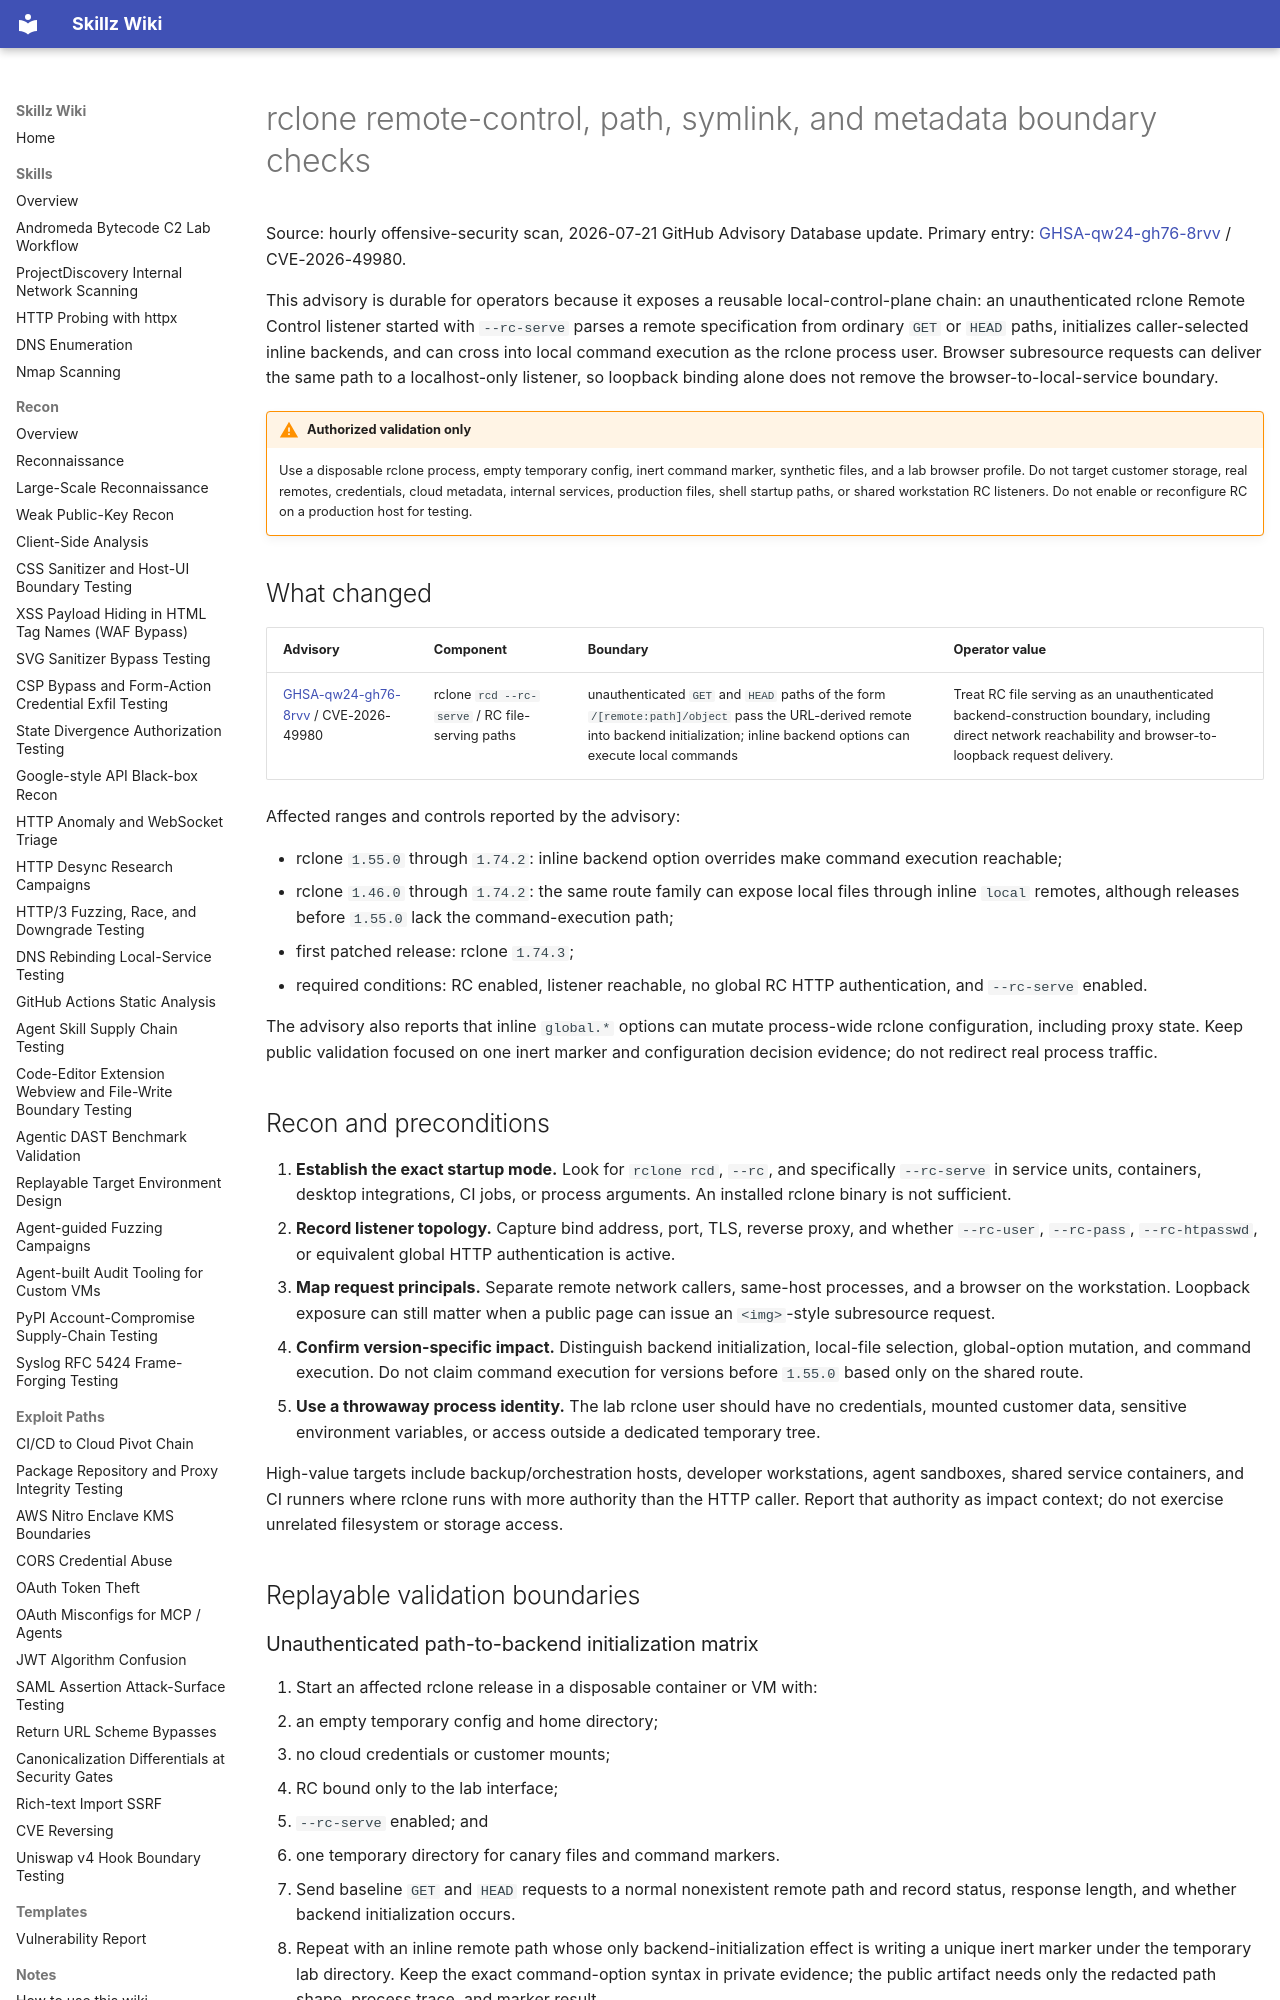

repository: bastet-ai/skillz-wiki · page: alerts/2026-07-21-rclone-remote-control-boundaries-ghsa/index.html · generator: mkdocs

# rclone remote-control, path, symlink, and metadata boundary checks

Source: hourly offensive-security scan, 2026-07-21 GitHub Advisory Database update. Primary entry: [GHSA-qw24-gh76-8rvv](https://github.com/advisories/GHSA-qw24-gh76-8rvv) / CVE-2026-49980.

This advisory is durable for operators because it exposes a reusable local-control-plane chain: an unauthenticated rclone Remote Control listener started with `--rc-serve` parses a remote specification from ordinary `GET` or `HEAD` paths, initializes caller-selected inline backends, and can cross into local command execution as the rclone process user. Browser subresource requests can deliver the same path to a localhost-only listener, so loopback binding alone does not remove the browser-to-local-service boundary.

!!! warning "Authorized validation only"
    Use a disposable rclone process, empty temporary config, inert command marker, synthetic files, and a lab browser profile. Do not target customer storage, real remotes, credentials, cloud metadata, internal services, production files, shell startup paths, or shared workstation RC listeners. Do not enable or reconfigure RC on a production host for testing.

## What changed

| Advisory | Component | Boundary | Operator value |
| --- | --- | --- | --- |
| [GHSA-qw24-gh76-8rvv](https://github.com/advisories/GHSA-qw24-gh76-8rvv) / CVE-2026-49980 | rclone `rcd --rc-serve` / RC file-serving paths | unauthenticated `GET` and `HEAD` paths of the form `/[remote:path]/object` pass the URL-derived remote into backend initialization; inline backend options can execute local commands | Treat RC file serving as an unauthenticated backend-construction boundary, including direct network reachability and browser-to-loopback request delivery. |

Affected ranges and controls reported by the advisory:

- rclone `1.55.0` through `1.74.2`: inline backend option overrides make command execution reachable;
- rclone `1.46.0` through `1.74.2`: the same route family can expose local files through inline `local` remotes, although releases before `1.55.0` lack the command-execution path;
- first patched release: rclone `1.74.3`;
- required conditions: RC enabled, listener reachable, no global RC HTTP authentication, and `--rc-serve` enabled.

The advisory also reports that inline `global.*` options can mutate process-wide rclone configuration, including proxy state. Keep public validation focused on one inert marker and configuration decision evidence; do not redirect real process traffic.

## Recon and preconditions

1. **Establish the exact startup mode.** Look for `rclone rcd`, `--rc`, and specifically `--rc-serve` in service units, containers, desktop integrations, CI jobs, or process arguments. An installed rclone binary is not sufficient.
2. **Record listener topology.** Capture bind address, port, TLS, reverse proxy, and whether `--rc-user`, `--rc-pass`, `--rc-htpasswd`, or equivalent global HTTP authentication is active.
3. **Map request principals.** Separate remote network callers, same-host processes, and a browser on the workstation. Loopback exposure can still matter when a public page can issue an `<img>`-style subresource request.
4. **Confirm version-specific impact.** Distinguish backend initialization, local-file selection, global-option mutation, and command execution. Do not claim command execution for versions before `1.55.0` based only on the shared route.
5. **Use a throwaway process identity.** The lab rclone user should have no credentials, mounted customer data, sensitive environment variables, or access outside a dedicated temporary tree.

High-value targets include backup/orchestration hosts, developer workstations, agent sandboxes, shared service containers, and CI runners where rclone runs with more authority than the HTTP caller. Report that authority as impact context; do not exercise unrelated filesystem or storage access.

## Replayable validation boundaries
